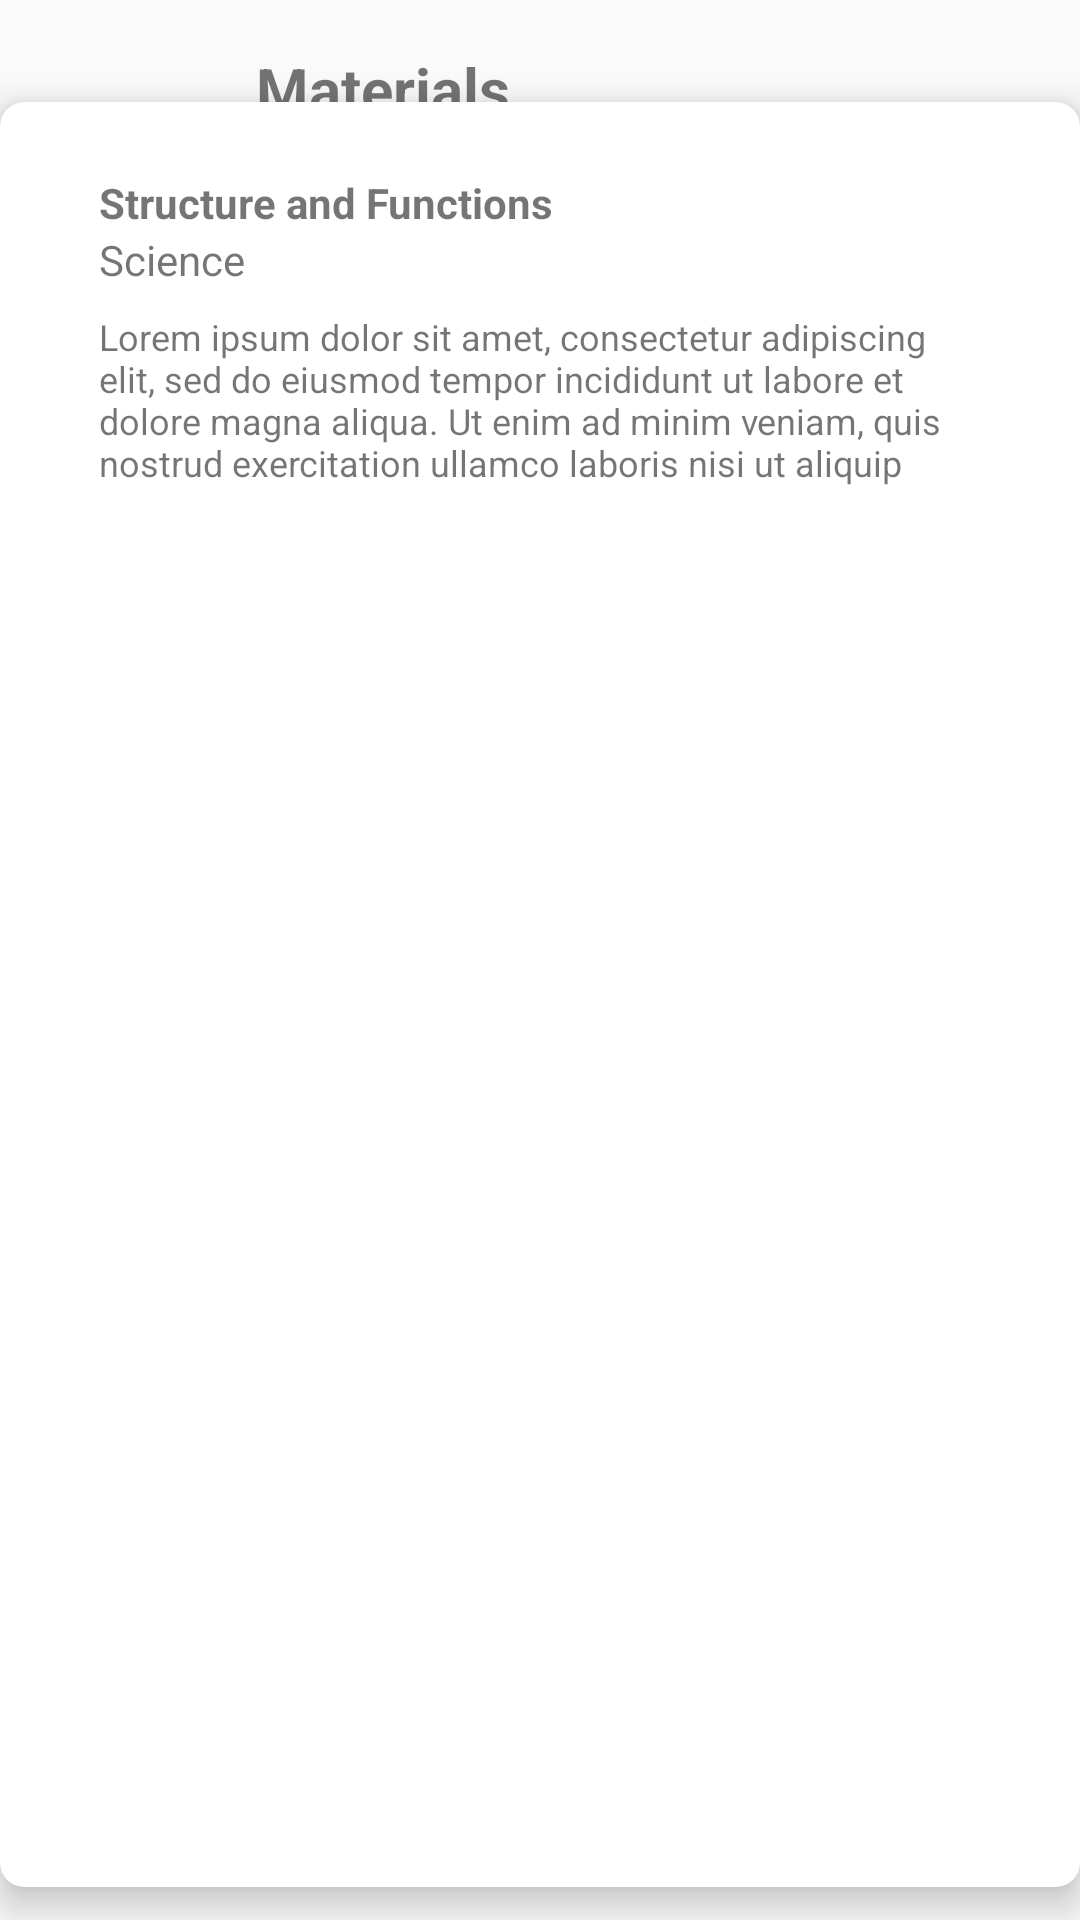

Android layout source for this screen:
<!-- AndroidManifest.xml: application theme AppTheme -->
<!-- res/layout/activity_user_view_materials.xml -->
<?xml version="1.0" encoding="utf-8"?>
<androidx.constraintlayout.widget.ConstraintLayout xmlns:android="http://schemas.android.com/apk/res/android"
    xmlns:app="http://schemas.android.com/apk/res-auto"
    xmlns:tools="http://schemas.android.com/tools"
    android:layout_width="match_parent"
    android:layout_height="match_parent"
    tools:context=".Admin_View_Materials">

        <androidx.cardview.widget.CardView
            android:layout_width="360dp"
            android:layout_height="595dp"
            android:layout_marginTop="16dp"
            android:layout_marginBottom="36dp"
            android:background="#FFF"
            app:cardCornerRadius="8dp"
            app:cardElevation="7dp"
            app:layout_constraintBottom_toBottomOf="parent"
            app:layout_constraintEnd_toEndOf="parent"
            app:layout_constraintHorizontal_bias="0.49"
            app:layout_constraintStart_toStartOf="parent"
            app:layout_constraintTop_toBottomOf="@+id/textView2">

                <LinearLayout
                    android:id="@+id/linearLayout"
                    android:layout_width="match_parent"
                    android:layout_height="match_parent"
                    android:layout_margin="8dp"
                    android:orientation="horizontal"
                    app:layout_constraintBottom_toBottomOf="parent"
                    app:layout_constraintEnd_toEndOf="parent"
                    app:layout_constraintHorizontal_bias="0.615"
                    app:layout_constraintStart_toStartOf="parent"
                    app:layout_constraintTop_toTopOf="@+id/linearLayout8"
                    app:layout_constraintVertical_bias="0.304">

                        <androidx.constraintlayout.widget.ConstraintLayout
                            android:layout_width="match_parent"
                            android:layout_height="match_parent"
                            android:layout_gravity="center"
                            android:layout_marginLeft="25dp"
                            android:layout_marginRight="25dp"
                            android:clickable="true"
                            app:cardCornerRadius="10dp"
                            app:layout_constraintEnd_toEndOf="parent"
                            app:layout_constraintHorizontal_bias="0.5"
                            app:layout_constraintStart_toStartOf="parent">

                                <TextView
                                    android:id="@+id/textView3"
                                    android:layout_width="wrap_content"
                                    android:layout_height="wrap_content"
                                    android:layout_marginTop="16dp"
                                    android:text="Structure and Functions"
                                    android:textSize="14sp"
                                    android:textStyle="bold"
                                    app:layout_constraintTop_toTopOf="parent"
                                    tools:layout_editor_absoluteX="0dp" />

                                <TextView
                                    android:id="@+id/textView13"
                                    android:layout_width="wrap_content"
                                    android:layout_height="wrap_content"
                                    android:layout_marginTop="8dp"
                                    android:text="Lorem ipsum dolor sit amet, consectetur adipiscing elit, sed do eiusmod tempor incididunt ut labore et dolore magna aliqua. Ut enim ad minim veniam, quis nostrud exercitation ullamco laboris nisi ut aliquip"
                                    android:textSize="12sp"
                                    app:layout_constraintTop_toBottomOf="@+id/textView11"
                                    tools:layout_editor_absoluteX="-2dp" />

                                <TextView
                                    android:id="@+id/textView11"
                                    android:layout_width="wrap_content"
                                    android:layout_height="wrap_content"
                                    android:text="Science"
                                    android:textSize="14sp"
                                    app:layout_constraintTop_toBottomOf="@+id/textView3" />

                        </androidx.constraintlayout.widget.ConstraintLayout>

                </LinearLayout>
        </androidx.cardview.widget.CardView>

        <androidx.constraintlayout.widget.Barrier
            android:id="@+id/barrier"
            android:layout_width="wrap_content"
            android:layout_height="wrap_content"
            app:barrierDirection="left" />

        <androidx.constraintlayout.widget.Barrier
            android:id="@+id/barrier2"
            android:layout_width="wrap_content"
            android:layout_height="wrap_content"
            app:barrierDirection="left" />

        <TextView
            android:id="@+id/textView2"
            android:layout_width="wrap_content"
            android:layout_height="wrap_content"
            android:layout_marginTop="16dp"
            android:text="Materials"
            android:textSize="20sp"
            android:textStyle="bold"
            app:layout_constraintEnd_toEndOf="parent"
            app:layout_constraintHorizontal_bias="0.31"
            app:layout_constraintStart_toStartOf="parent"
            app:layout_constraintTop_toTopOf="parent" />


</androidx.constraintlayout.widget.ConstraintLayout>
<!-- resources referenced by this layout -->
<resources>
  <style name="AppTheme" parent="Theme.AppCompat.Light.NoActionBar">
          
          <item name="colorPrimary">@color/colorPrimary</item>
          <item name="colorSecondary">#ffffff</item>
          <item name="colorPrimaryDark">@color/colorPrimaryDark</item>
          <item name="colorAccent">#de3400</item>
      </style>
  <color name="colorPrimary">#de3400</color>
  <color name="colorPrimaryDark">#6A1B9A</color>
</resources>
